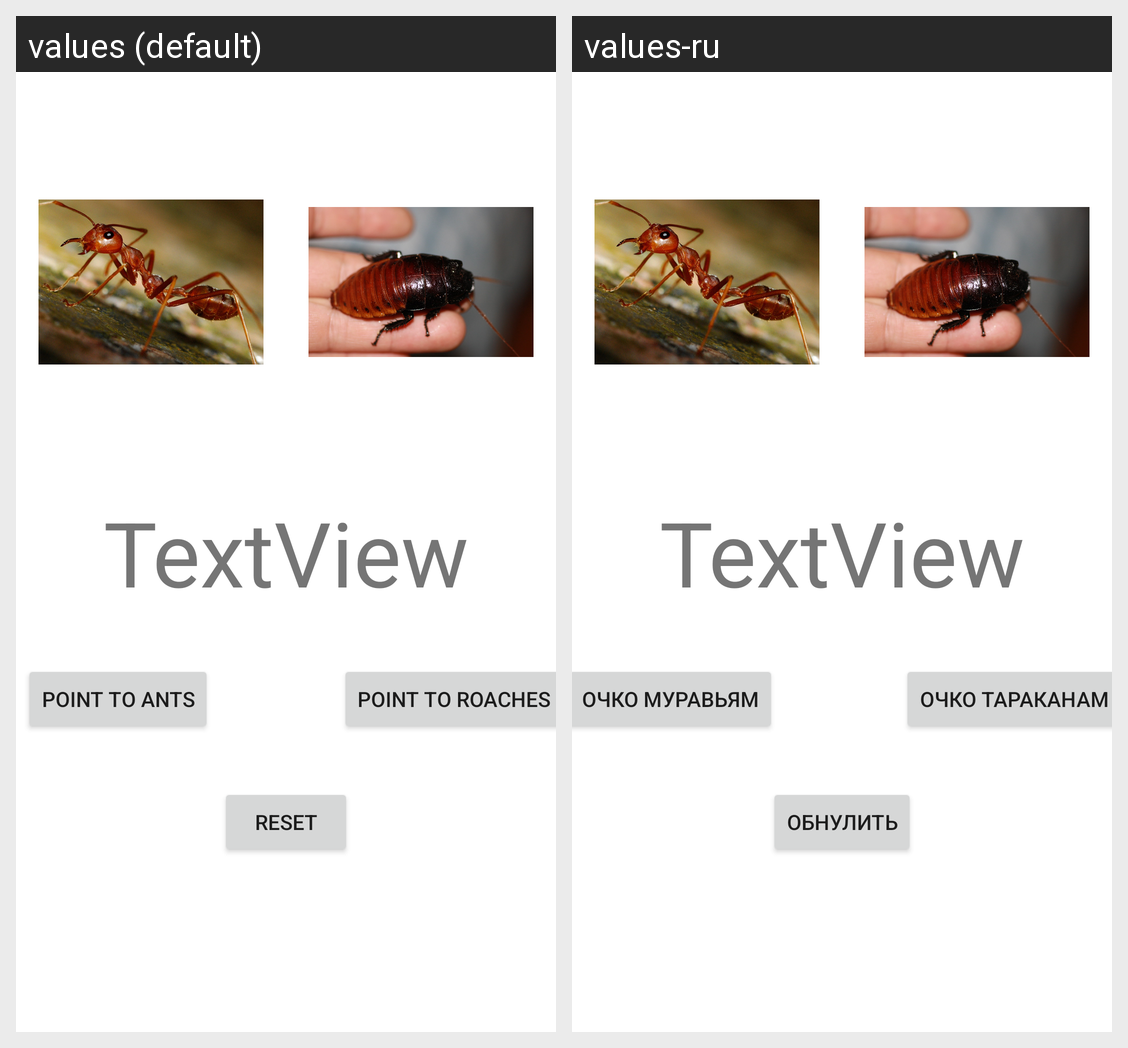

This grid shows one Android layout under two languages. Give, for every string resource on the screen, its name, the default text and each shown locale's text.
Android screen res/layout/activity_main.xml rendered under 2 locales, left to right: values (default), values-ru. Device: Nexus 5 (rendered at 1080×1920; each locale shown at half size, 540×960, under a caption strip naming it); theme Theme.TABLO.
Strings drawn on this screen, with the default value and each locale's value (text and hints the layout hard-codes, and strings that could not be matched under every locale, appear in the picture but are not listed):

button_add_point_to_ant
  values: Point to ants
  values-ru: Очко муравьям

reset_button
  values: Reset
  values-ru: Обнулить

button_add_point_to_20it19
  values: Point to roaches
  values-ru: Очко тараканам
